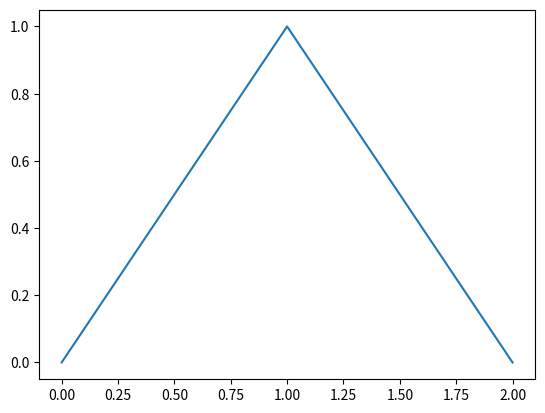
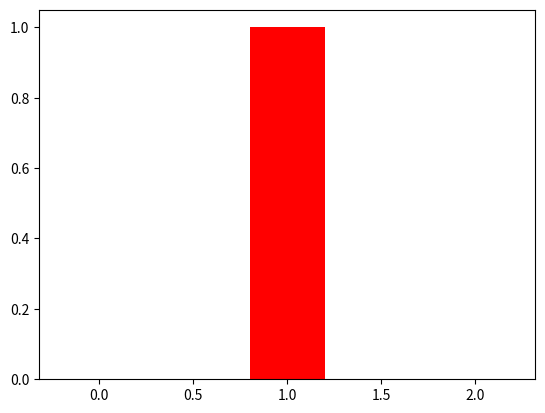

Python code for these plots, in order:
# -*- coding: utf-8 -*-
"""
Created on Sun Apr 12 10:37:21 2020

@author: Nicolas Rouvet
"""

import numpy as np
from pylab import plot
import matplotlib.pyplot as plt

class Ascenseur:
    def __init__(self, politique):
        self.politiqueDeplacement = politique
        self.current = 0      #étage où se trouve l'ascenseur
        self.etages = []      #étages demandés
        self.disponibilite = True
        self.temps = 0          #calculer le temps de déplacement de l'ascenseur
        self.direction = "haut"
        self.capacite = []    #personnes dans l'ascenseur
        
    def arriveePersonne(self, personne):
        if(milieu in self.etages and self.politiqueDeplacement == "milieu" and len(self.capacite) == 0 and self.current != 0):
            self.etages.remove(milieu)
        if(0 not in self.etages and self.current != 0):
            self.etages.append(0)
            
    def entreePersonne(self, personne):
        if(self.politiqueDeplacement == "milieu" and len(self.capacite) == 0):
            self.etages.remove(milieu)
        eta = personne.etage
        if(eta not in self.etages):
            self.etages.append(eta)
        self.capacite.append(personne)
        
    def order(self):
        tmp = []
        for e in self.etages:
            if(self.direction == "haut"):
                if(e < self.current):
                    tmp.append(e)
                    self.etages.remove(e)
            else:
                if(e > self.current):
                    tmp.append(e)
                    self.etages.remove(e) 
        if(self.direction=="haut"):
           tmp.sort(reverse = True)
        else:
            tmp.sort()
        for t in tmp:
            self.etages.append(t)        
 
        
    def linearScan(self):
        if(self.direction == "haut"):
            self.etages.sort()
        else:
            self.etages.sort(reverse=True)
        self.order()   

    def changeDirection(self):
        if(len(self.etages) > 0):
            if(self.etages[0] < self.current):
                self.direction = "bas"
            if(self.etages[0] > self.current):
                self.direction = "haut"
            if(self.current == 0 ):
                self.direction = "haut"
            if(self.current == f):
                self.direction = "bas"

    def deplacement(self, t):
        if(len(self.etages)==0):
            self.temps = t
            return
        t -= 10
        if(t == self.temps):
            if(self.direction=="haut"):
                self.current += 1
            else:
                self.current -=1
            self.temps += 10   
            if(self.current in self.etages):
                self.etages.remove(self.current)    
                self.disponibilite = True
            return
        self.disponibilite = False
        return
    
    def sortieAcenseur(self, temps):
        for c in self.capacite:
            if (c.etage == self.current):
                self.capacite.remove(c)
                c.attente = temps - c.arrivee  #temps d'attente en seconde
                tempsAttente.append(c.attente)
                if(self.current != 0):
                    c.etageAppel = c.etage
                    c.etage = 0
                    personnes.append(c)
        if(self.politiqueDeplacement == "milieu" and len(self.capacite) == 0 and self.current != milieu):
            self.etages.append(milieu)
                    
        
    
    
#création des différentes fonction aléatoire nécessaire

#
tempsAttente = []
personnes = []

class Personne:
    def __init__(self, etage, depart, arrivee):
        self.etage = etage   #étage demandé
        self.depart = depart    #temps où la personne part de l'immeuble (en minute)
        self.arrivee = arrivee    #temps d'arrivée de la personne  (en seconde)
        self.attente = 0        #utilisé pour calculé le temps d'attente de la personne (en seconde)
        self.etageAppel = 0
        
f=4
milieu = int(f/2)
individu=[]
tempsJournee = 180

def Arrivee():
    arrivee = np.random.poisson(0.5)
    return arrivee

def ChoixEtage(f):
    choixEtage = round(np.random.uniform(1,f))
    return choixEtage

def tempsTravail():
    tempsTravail = round(np.random.exponential(60))
    return tempsTravail


def deroulementJournee(time):
    
    x = range(time)
    y = individu
    plot(x, y)
    plt.figure()
    plt.bar(x,y,width = 0.4,color="r")
    plt.show()


def main(politiqueMarche = "rester"):
    sec = 0  #Compteur secondes
    minute = 0  #Compteur minutes
    a = Ascenseur(politiqueMarche)
    tmp = []
    while(sec<tempsJournee):  #18000s = 5h
        if(sec%60==0):
            nb = Arrivee()
            i = 0
            individu.append(nb)
            while(i < nb):
                etage = ChoixEtage(f)
                temps = tempsTravail() + minute
                pers = Personne(etage, temps, sec)
                tmp.append(pers)
                a.arriveePersonne(pers)
                i+=1
                   
            for p in personnes:
                if(p.depart == minute):
                    etage = p.etageAppel
                    if(etage not in a.etages):
                        a.etages.append(p.etage)
                    tmp.append(p)
                    personnes.remove(p)
                    p.arrivee = sec
            minute+=1 
        
        a.deplacement(sec)
        a.linearScan()
        a.changeDirection()
        
        
        if(a.disponibilite == True):
            a.sortieAcenseur(sec)
            for t in tmp:
                if(t.etageAppel == a.current):
                    a.entreePersonne(t)
                    tmp.remove(t)
        
        print(a.etages, a.direction, a.current, len(a.capacite))
        
        sec+=1
    
 

    
    

main("milieu")

deroulementJournee(int(tempsJournee/60))
moyenne= np.mean(tempsAttente)
mediane= np.median(tempsAttente)
print("Temps d'attente moyen : ", moyenne,"sec")
print("Temps d'attente médian : ", mediane, "sec")





        





